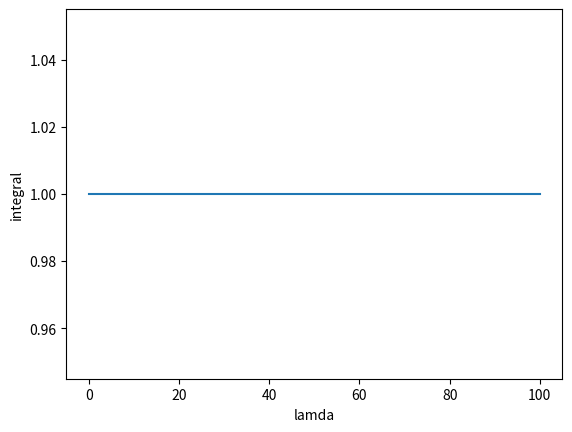

Write Python code to recreate this figure.
import numpy as np
from scipy import integrate
import matplotlib.pyplot as plt


def probability_density_function(lambda_p, fi):
    psi = 1 / (2 * np.pi) * ((lambda_p ** 2 + 1) * np.exp(-lambda_p * fi) + lambda_p * np.exp(-lambda_p * np.pi / 2))
    return psi


def function_to_integrate(lambda_p):
    def real_function_to_integrate(fi):
        f = 2 * np.pi * probability_density_function(lambda_p, fi) * np.sin(fi)
        return f

    return real_function_to_integrate


integral = []
lamda_array = np.linspace(0, 100, 1000)
for lam in lamda_array:
    result = integrate.quad(function_to_integrate(lam), 0.0, np.pi / 2)[0]
    integral.append(result)

# result = round(result[0], 4)
# print(result)

plt.plot(lamda_array, integral)
plt.xlabel("lamda")
plt.ylabel("integral")
plt.show()
